Dataset: Paper, scissor & rock TFIC (GitHub, jasonngai01/AI_Appreciation_for-OUHK_STEAM). Classes: paper, rock, scissor.

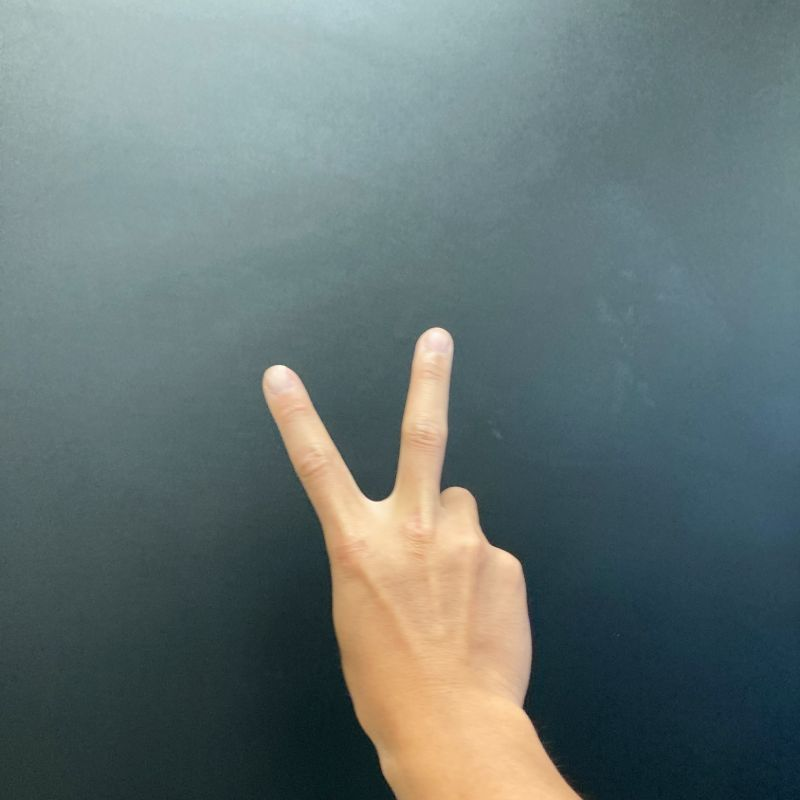
Label: scissor

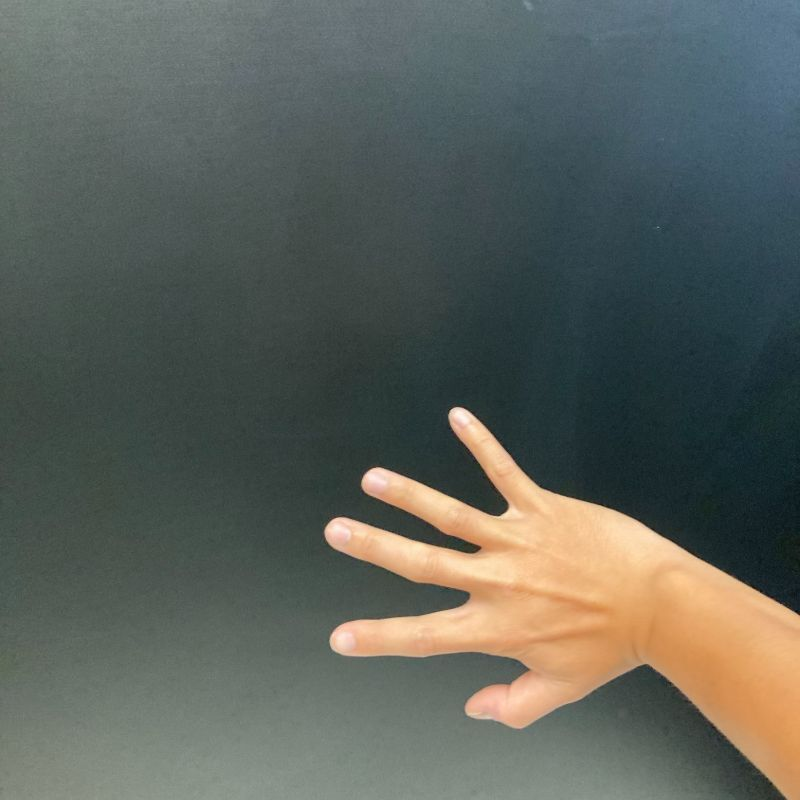
Label: scissor

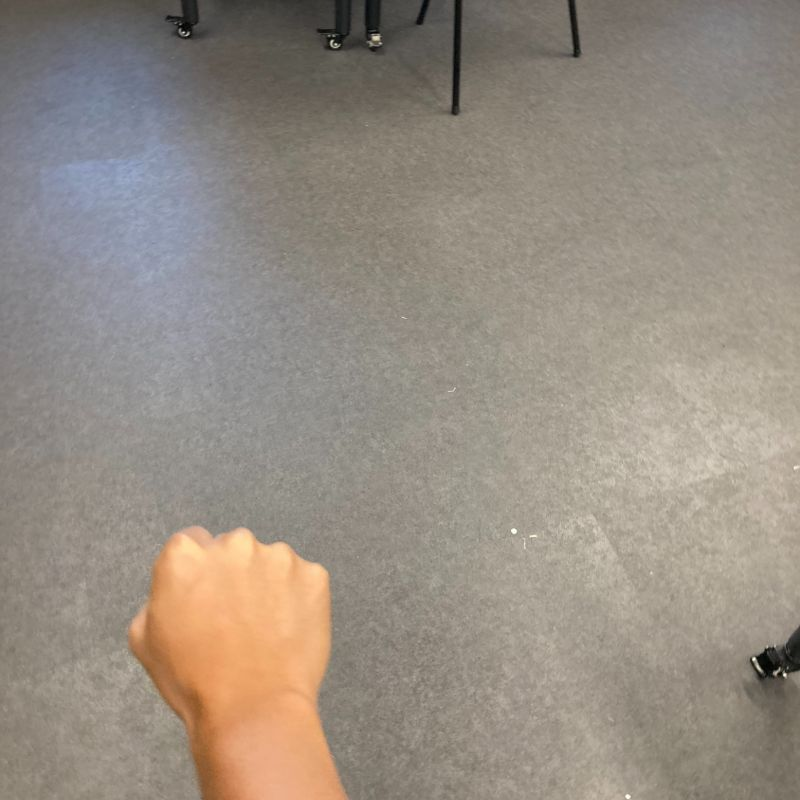
Label: rock

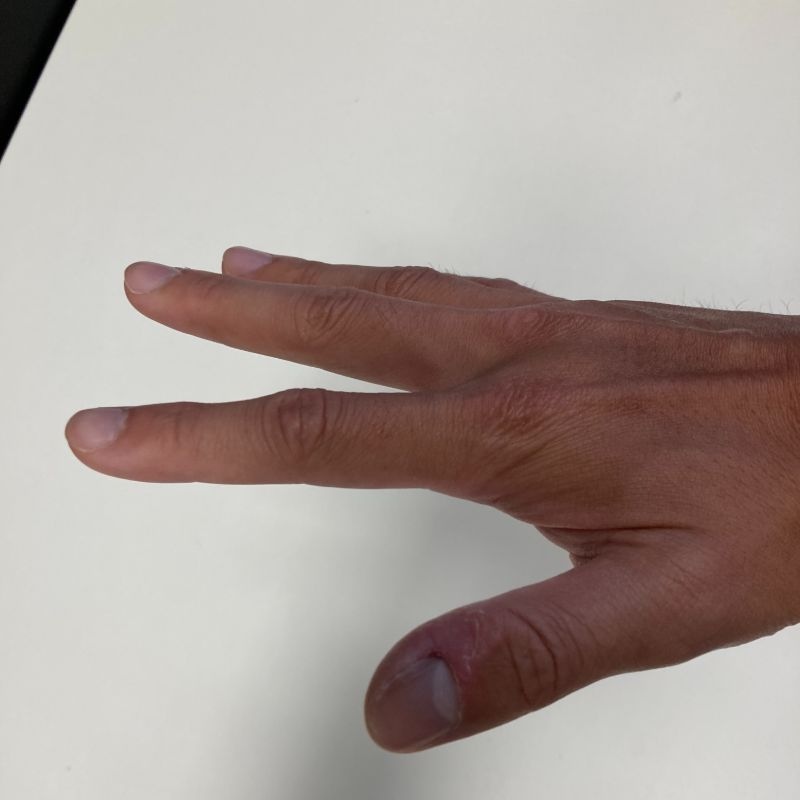
Label: paper

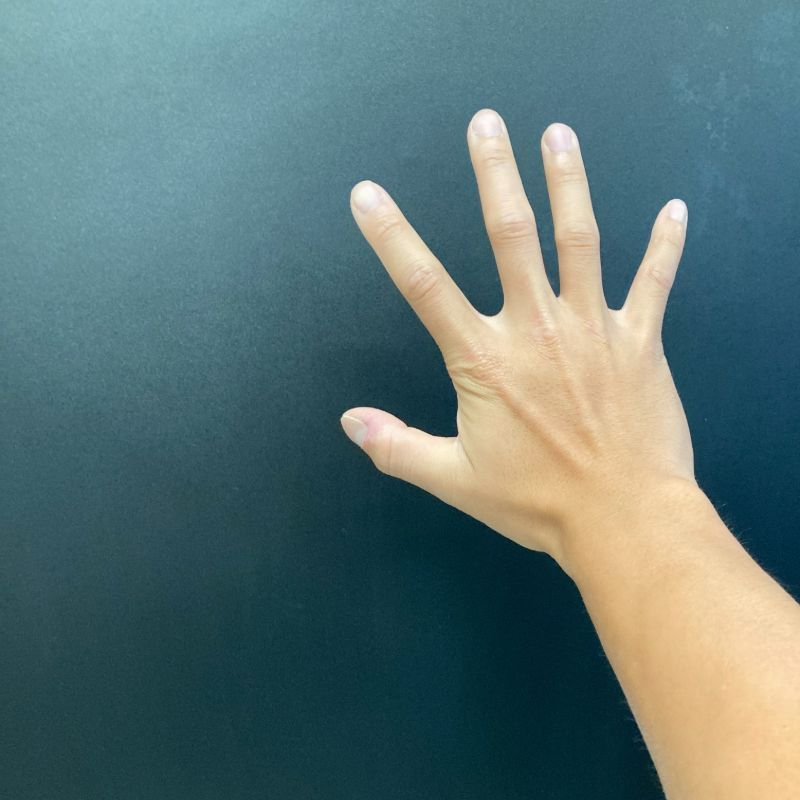
Label: paper

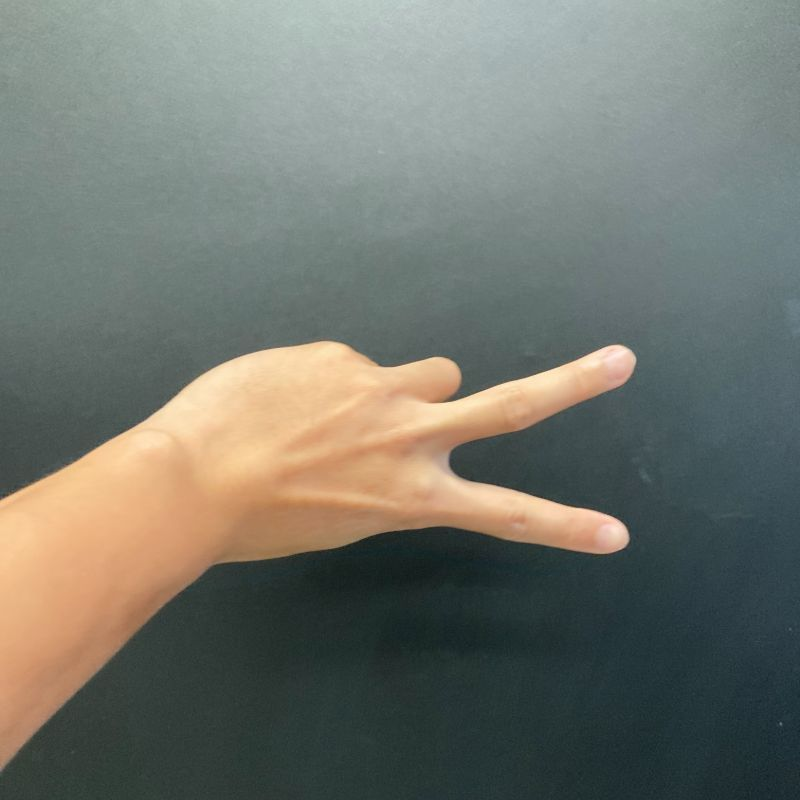
Label: scissor
